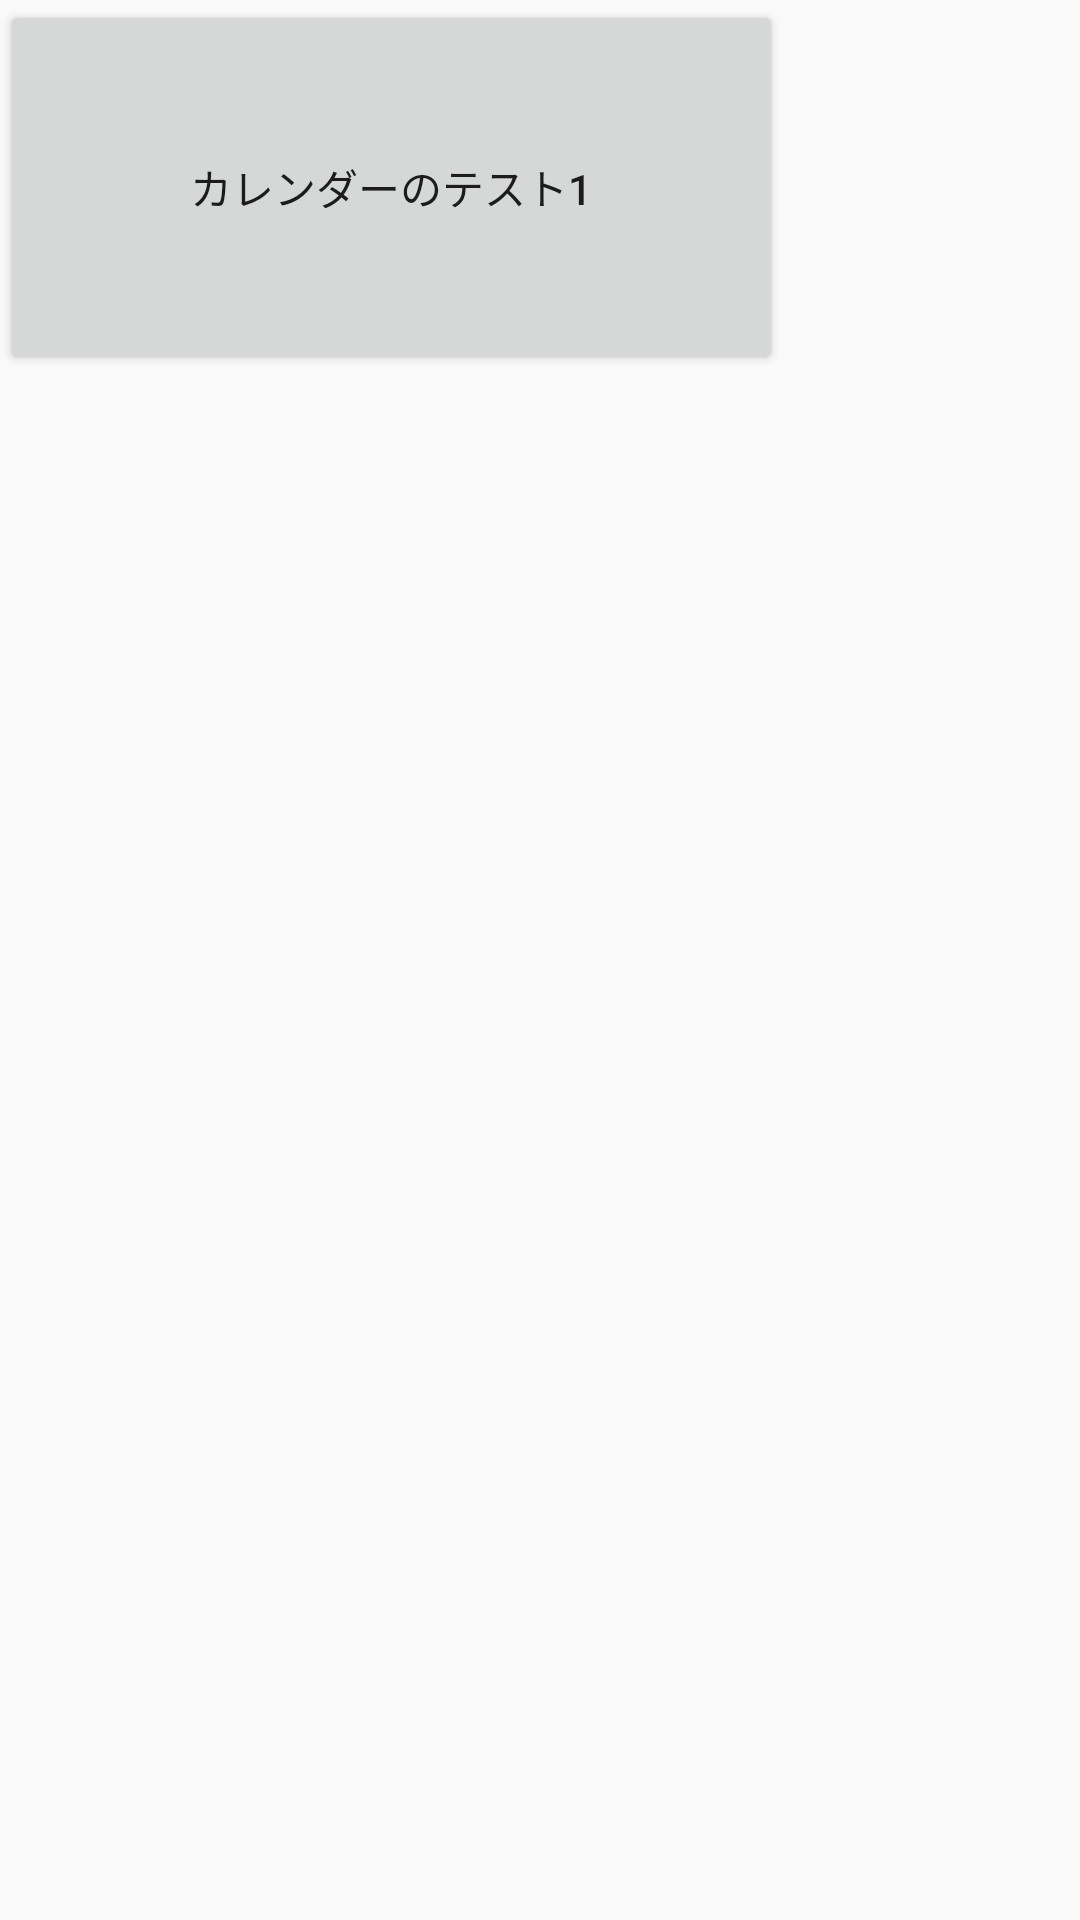

Produce the Android XML layout that renders to this screen, including the resource entries it uses.
<!-- AndroidManifest.xml: application theme AppTheme -->
<!-- res/layout/fragment_calendar_test.xml -->
<?xml version="1.0" encoding="utf-8"?>
<layout
    xmlns:android="http://schemas.android.com/apk/res/android"
    xmlns:tools="http://schemas.android.com/tools"
    tools:context=".ui.FragmentCalendarTest" >

    <data>
        <variable
            name="viewModel"
            type="com.example.navitime_challenge.viewmodel.ScheduleViewModel" />
    </data>

    <FrameLayout
        android:orientation="vertical"
        android:layout_gravity="center_vertical"
        android:layout_width="match_parent"
        android:layout_height="wrap_content" >

        <Button
            android:id="@+id/calendarTestButton"
            android:layout_width="261dp"
            android:layout_height="125dp"
            android:text="カレンダーのテスト1" />

    </FrameLayout>

</layout>
<!-- resources referenced by this layout -->
<resources>
  <style name="AppTheme" parent="Theme.AppCompat.Light.DarkActionBar">
          
          <item name="colorPrimary">@color/colorPrimary</item>
          <item name="colorPrimaryDark">@color/colorPrimaryDark</item>
          <item name="colorAccent">@color/colorAccent</item>
      </style>
  <!-- not gathered from this repository: default colours our renderer supplied (Android Studio template values) -->
  <color name="colorPrimary">#FF6200EE</color>
  <color name="colorPrimaryDark">#FF3700B3</color>
  <color name="colorAccent">#FF03DAC5</color>
</resources>
